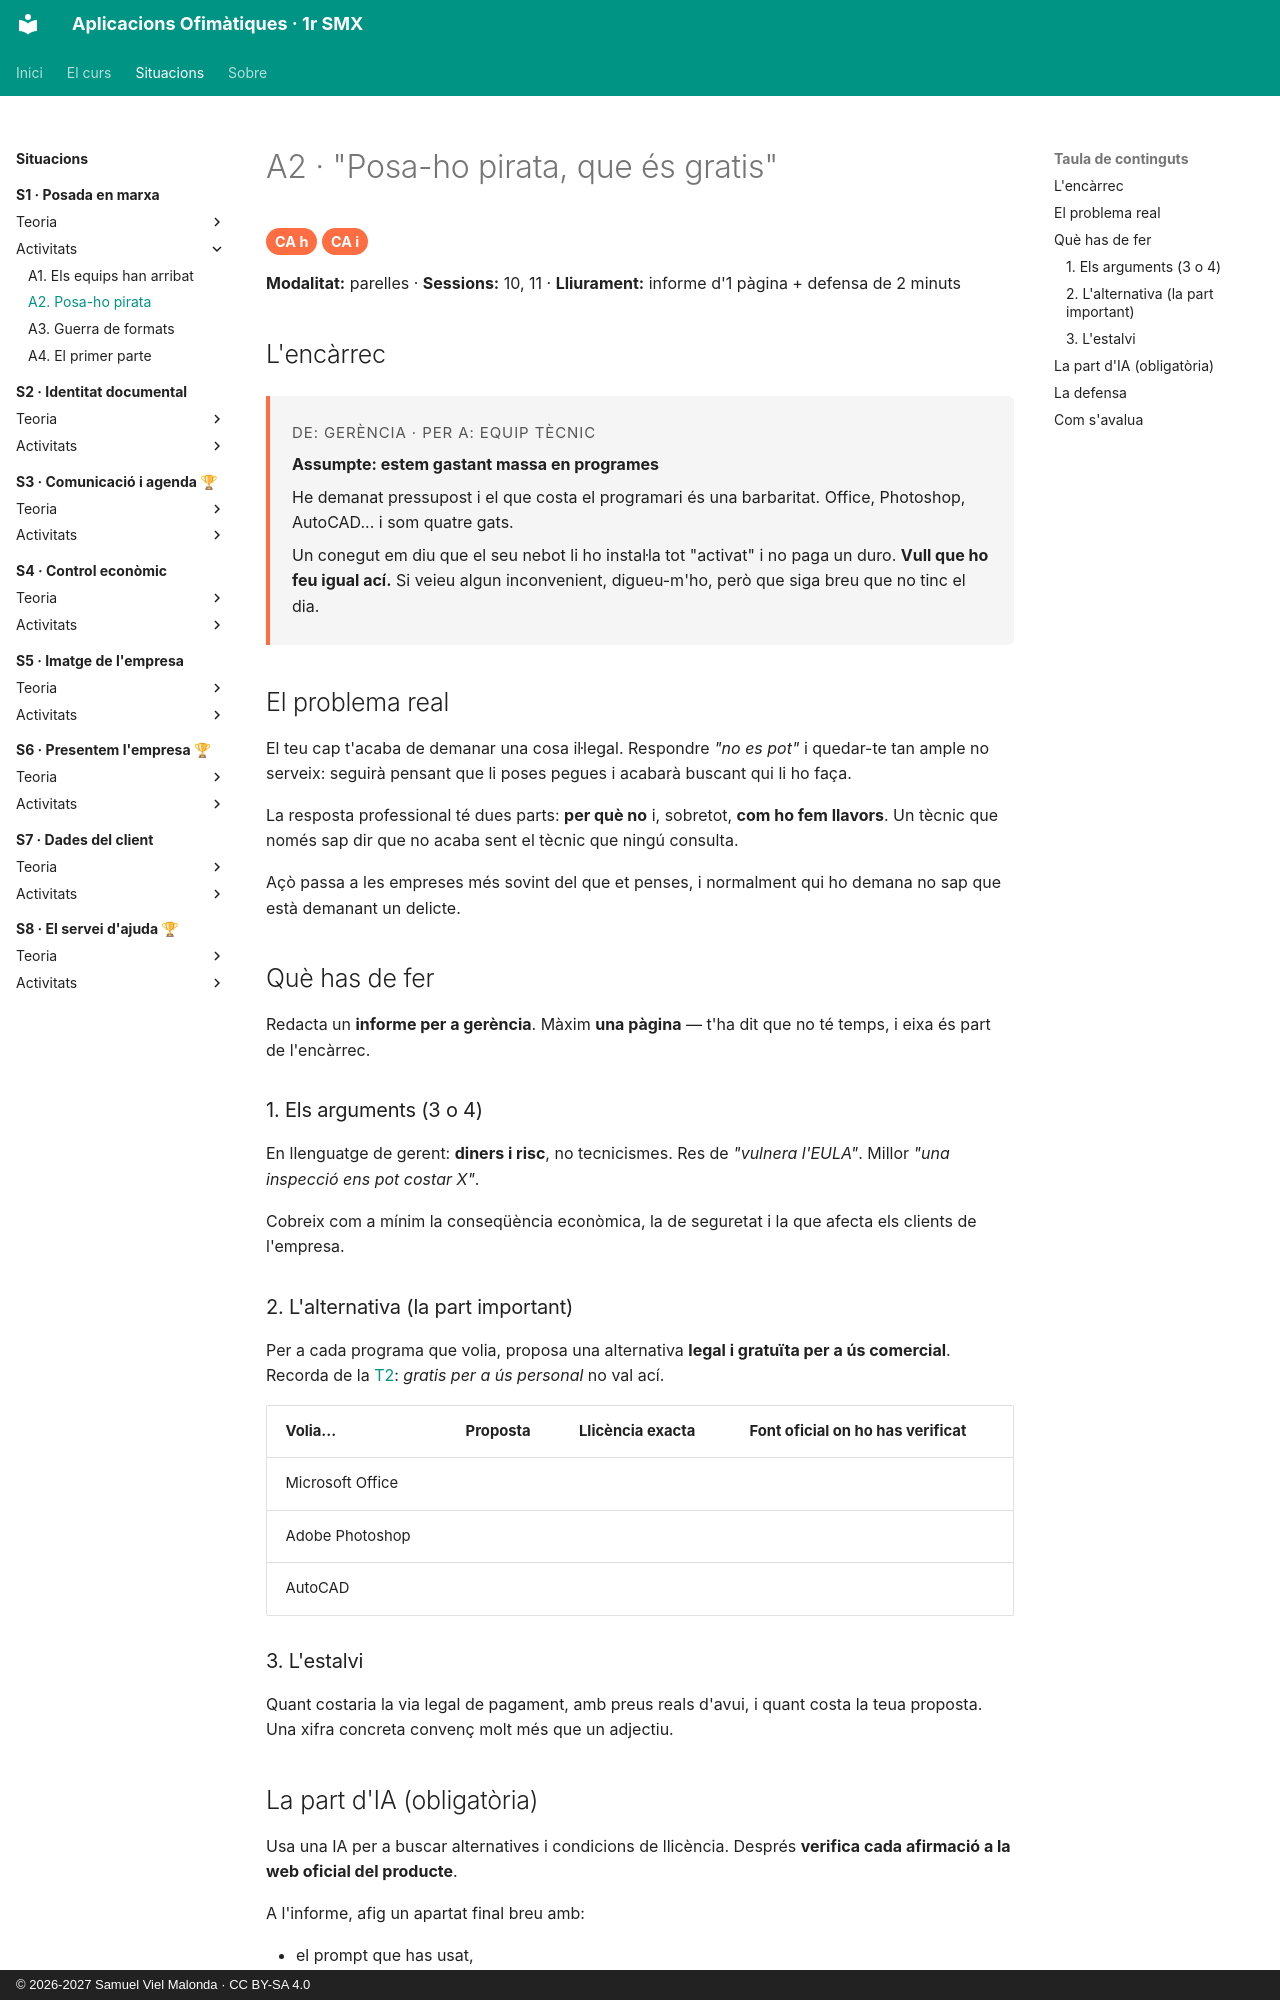

repository: samuelviel/AOF_SMX_2627 · page: S1_Posada_marxa/activitats/A2_llicencies/index.html · generator: mkdocs · copyright: © 2026-2027 Samuel Viel Malonda · CC BY-SA 4.0

# A2 · "Posa-ho pirata, que és gratis"

<span class="ca">CA h</span> <span class="ca">CA i</span>

**Modalitat:** parelles · **Sessions:** 10, 11 · **Lliurament:** informe d'1 pàgina + defensa de 2 minuts

## L'encàrrec

<div class="encarrec" markdown>
<p class="meta">De: Gerència · Per a: Equip tècnic</p>

**Assumpte: estem gastant massa en programes**

He demanat pressupost i el que costa el programari és una barbaritat. Office, Photoshop, AutoCAD... i som quatre gats.

Un conegut em diu que el seu nebot li ho instal·la tot "activat" i no paga un duro. **Vull que ho feu igual ací.** Si veieu algun inconvenient, digueu-m'ho, però que siga breu que no tinc el dia.
</div>

## El problema real

El teu cap t'acaba de demanar una cosa il·legal. Respondre *"no es pot"* i quedar-te tan ample no serveix: seguirà pensant que li poses pegues i acabarà buscant qui li ho faça.

La resposta professional té dues parts: **per què no** i, sobretot, **com ho fem llavors**. Un tècnic que només sap dir que no acaba sent el tècnic que ningú consulta.

Açò passa a les empreses més sovint del que et penses, i normalment qui ho demana no sap que està demanant un delicte.

## Què has de fer

Redacta un **informe per a gerència**. Màxim **una pàgina** — t'ha dit que no té temps, i eixa és part de l'encàrrec.

### 1. Els arguments (3 o 4)

En llenguatge de gerent: **diners i risc**, no tecnicismes. Res de *"vulnera l'EULA"*. Millor *"una inspecció ens pot costar X"*.

Cobreix com a mínim la conseqüència econòmica, la de seguretat i la que afecta els clients de l'empresa.

### 2. L'alternativa (la part important)

Per a cada programa que volia, proposa una alternativa **legal i gratuïta per a ús comercial**. Recorda de la [T2](../teoria/2_llicencies.md): *gratis per a ús personal* no val ací.

| Volia... | Proposta | Llicència exacta | Font oficial on ho has verificat |
| --- | --- | --- | --- |
| Microsoft Office | | | |
| Adobe Photoshop | | | |
| AutoCAD | | | |

### 3. L'estalvi

Quant costaria la via legal de pagament, amb preus reals d'avui, i quant costa la teua proposta. Una xifra concreta convenç molt més que un adjectiu.
